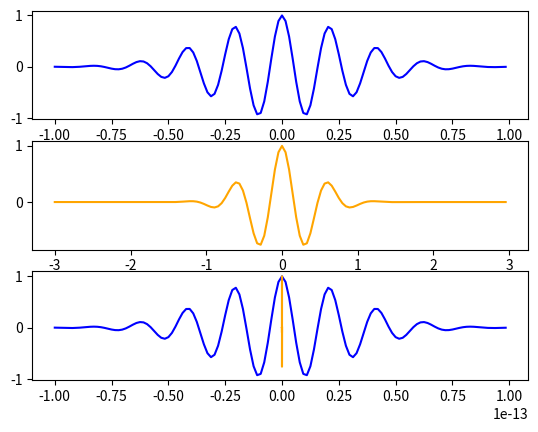
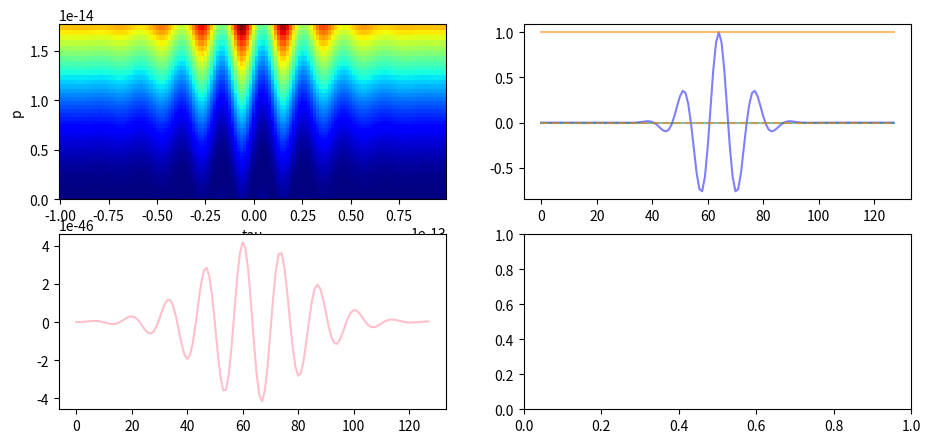

Here is the Python script that generated these plots, in order:
import numpy as np
import matplotlib.pyplot as plt




def plot_t_cut(indexes, axis, products):
    #index[p, tau, time]

    axis.plot(products['E_xuv_m'][indexes[0], indexes[1], :], color='blue', alpha=0.5)
    axis.plot(products['IR_d_3d'][indexes[0], indexes[1], :], color='teal', alpha=0.5)
    axis.plot(np.real(products['phi_p_t_3d'][indexes[0], indexes[1], :]), color='orange', alpha=0.5)
    axis.plot(np.imag(products['phi_p_t_3d'][indexes[0], indexes[1], :]), color='orange', linestyle='dashed', alpha=0.5)
    axis.plot(np.real(products['e_ft'][indexes[0], indexes[1], :]), color='red', alpha=0.1)
    axis.plot(np.imag(products['e_ft'][indexes[0], indexes[1], :]), color='red', linestyle='dashed', alpha=0.1)


def attosecond_streak(xuv, ir, I_p):

    # print('xuv.F:\n', xuv.F, '\n')
    mid_index = int(len(xuv.F)/2)
    p = (4 * np.pi * xuv.F[mid_index:])**2 / 10e51

    tau_m, p_m, t_m = np.meshgrid(ir.t, p, xuv.t)

    E_xuv_m = np.ones_like(t_m) * xuv.E_t.reshape(1, 1, -1)
    # print('t_m:\n', t_m, '\n')
    # print('E_xuv_m:\n', E_xuv_m, '\n')
    # print('tau_m:\n', tau_m, '\n')
    # print('p_m:\n', p_m, '\n')

    # construct 2-d grid for delay and momentum from IR pulse
    p_m_2d, tau_m_2d= np.meshgrid(p, ir.t)
    E_ir_m = np.ones_like(tau_m_2d) * ir.E_t.reshape(-1, 1)
    # print('E_ir_m:\n', E_ir_m, '\n')
    # print('tau_m_2d:\n', tau_m_2d, '\n')
    # print('p_m_2d:\n', p_m_2d, '\n')

    # construct A(tau) integrals
    A_tau = -1*ir.dt*np.cumsum(E_ir_m, 0)
    # print('A_tau:\n', A_tau, '\n')
    A_tau_reverse_int = ir.dt * np.flip(np.cumsum(np.flip(A_tau, 0), 0), 0)
    # print('A_t_reverse_int:\n', A_tau_reverse_int, '\n')
    A_tau_reverse_int_square = ir.dt * np.flip(np.cumsum(np.flip(A_tau**2, 0), 0), 0)
    # print('A_tau_reverse_int_square:\n', A_tau_reverse_int_square, '\n')

    # construct 3d d vector
    d_m_numerator = p_m_2d + A_tau
    d_m_denom = ((p_m_2d + A_tau)**2 + 2*I_p)**3
    IR_d_vector = d_m_numerator / d_m_denom
    print(IR_d_vector)

    # print('IR_d_vector:\n', IR_d_vector, '\n')
    IR_d_3d = np.array([IR_d_vector]).swapaxes(0, 2) * np.ones_like(t_m)
    # print('IR_delay_3d:\n', IR_d_3d, '\n')

    # construct 3d exp(-i phi(p, t))
    phi_p_t = p_m_2d * A_tau_reverse_int + 0.5 * A_tau_reverse_int_square
    phi_p_t = np.exp(-1j * phi_p_t)
    phi_p_t_3d = np.array([phi_p_t]).swapaxes(0, 2) * np.ones_like(t_m)
    # print('phi_p_t_3d:\n', phi_p_t_3d, '\n')

    # construct exp(i (p^2/2 + I_p)t)
    e_ft = np.exp(1j * ((p_m**2)/2 + I_p) * t_m)


    product = E_xuv_m * IR_d_3d * phi_p_t_3d * e_ft
    # product = phi_p_t_3d

    integrated = 1 * np.sum(product, 2)
    S = np.abs(integrated)**2
    fig, ax = plt.subplots(2, 2, figsize=(11, 5))
    ax[0][0].set_ylabel('p')
    ax[0][0].set_xlabel('tau')
    ax[0][0].pcolormesh(ir.t, p, S, cmap='jet')


    # print('E_xuv_m:\n', E_xuv_m, '\n')

    products = {'E_xuv_m': E_xuv_m, 'IR_d_3d': IR_d_3d, 'phi_p_t_3d': phi_p_t_3d,
                'e_ft': e_ft}

    # PLOT ir_d
    print(np.shape(IR_d_3d))
    ax[1][0].plot(IR_d_3d[1, :, 0], color='pink')

    plot_t_cut(indexes=(32, 64), axis=ax[0][1], products=products)
    # plot_t_cut(indexes=(32, 60), axis=ax[1][1], products=products)

    plt.show()






class Field():

    def __init__(self, N, w0, FWHM, tmax):


        self.dt = (2*tmax) / N
        self.t = self.dt * np.arange(-N/2, N/2, 1)
        self.E_t = np.real(np.exp(1j * w0 * self.t) * np.exp(-2*np.log(4) * (self.t**2) / FWHM**2))

        self.df = 1 / (N * self.dt)
        self.F = self.df * np.arange(-N/2, N/2, 1)




xuv = Field(N=128, w0=1e18, FWHM=10e-18, tmax=30e-18)
ir = Field(N=128, w0=3e14, FWHM=70e-15, tmax=100e-15)

# ir.E_t = np.array([1, 2, 3, 4])
# ir.dt = 1

fig, ax = plt.subplots(3, 1)
ax[0].plot(ir.t, ir.E_t, color='blue')
ax[1].plot(xuv.t, xuv.E_t, color='orange')

ax[2].plot(ir.t, ir.E_t, color='blue')
ax[2].plot(xuv.t, xuv.E_t, color='orange')



attosecond_streak(xuv=xuv, ir=ir, I_p=1e10)













